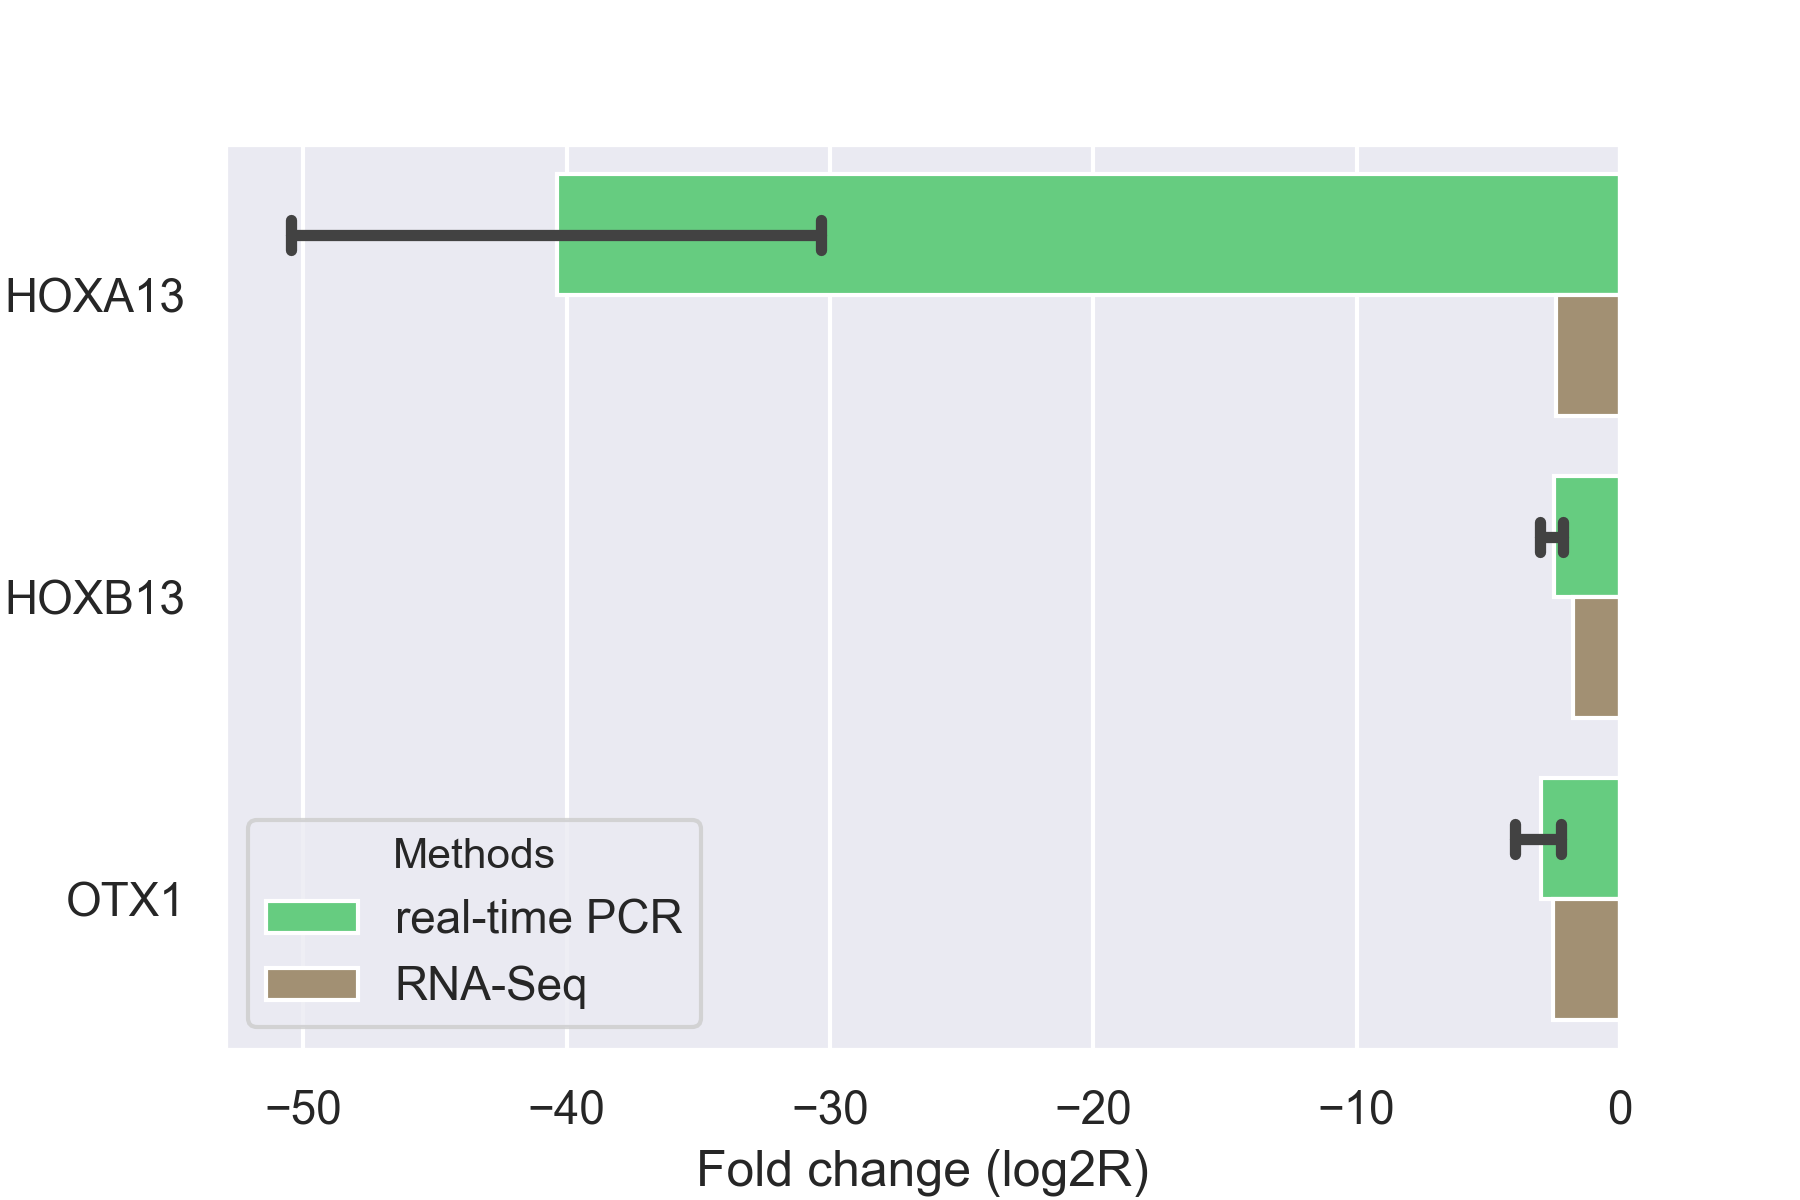

The file beside this chart, header and first rows:
Genes, Methods, Fold change (log2R)
HOXA13, real-time PCR, -40.36
HOXA13, real-time PCR, -50.45
HOXA13, real-time PCR, -30.34
HOXA13, RNA-Seq, -2.42
HOXB13, real-time PCR, -2.36
HOXB13, real-time PCR, -3.04
HOXB13, real-time PCR, -2.15
HOXB13, RNA-Seq, -1.79
OTX1, real-time PCR, -2.25
OTX1, real-time PCR, -3.99
OTX1, real-time PCR, -2.8
OTX1, RNA-Seq, -2.53
